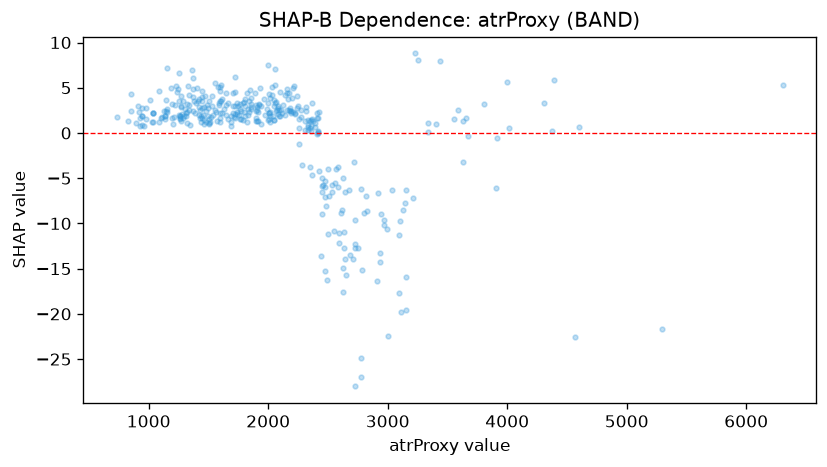

Values plotted in this chart, from the file beside it:
feature_value, shap_value
2271, 2.507
2203, 3.874
1514, 1.223
947.4, 2.792
2102, 4.517
1720, 2.963
1142, 2.377
940.4, 1.886
1422, 1.994
1723, 4.475
1192, 1.706
1261, 1.897
1650, 3.055
2106, 2.483
1846, 4.741
1442, 1.704
1367, 4.859
1792, 1.388
1083, 1.262
1615, 3.797
1499, 1.851
1373, 3.975
1185, 4.918
1259, 1.645
855.2, 2.438
731.9, 1.798
978.1, 1.592
909.8, 3.005
1112, 1.789
1015, 3.677
1142, 3.694
1917, 1.309
1033, 1.192
1891, 4.39
2729, -9.587
2365, -4.655
2209, 2.264
1281, 2.104
891.1, 1.14
1693, 1.857
1024, 1.24
1153, 2.609
1228, 5.205
1267, 4.122
825.0, 1.343
1925, 3.198
1088, 4.661
2636, -10.95
3809, 3.149
3656, 1.668
1359, 7.002
2490, -16.27
2625, -14.91
1576, 5.065
2592, -12.19
2371, 1.307
1841, 2.276
2225, 2.071
2510, -7.004
2415, 1.699
... 316 more rows
